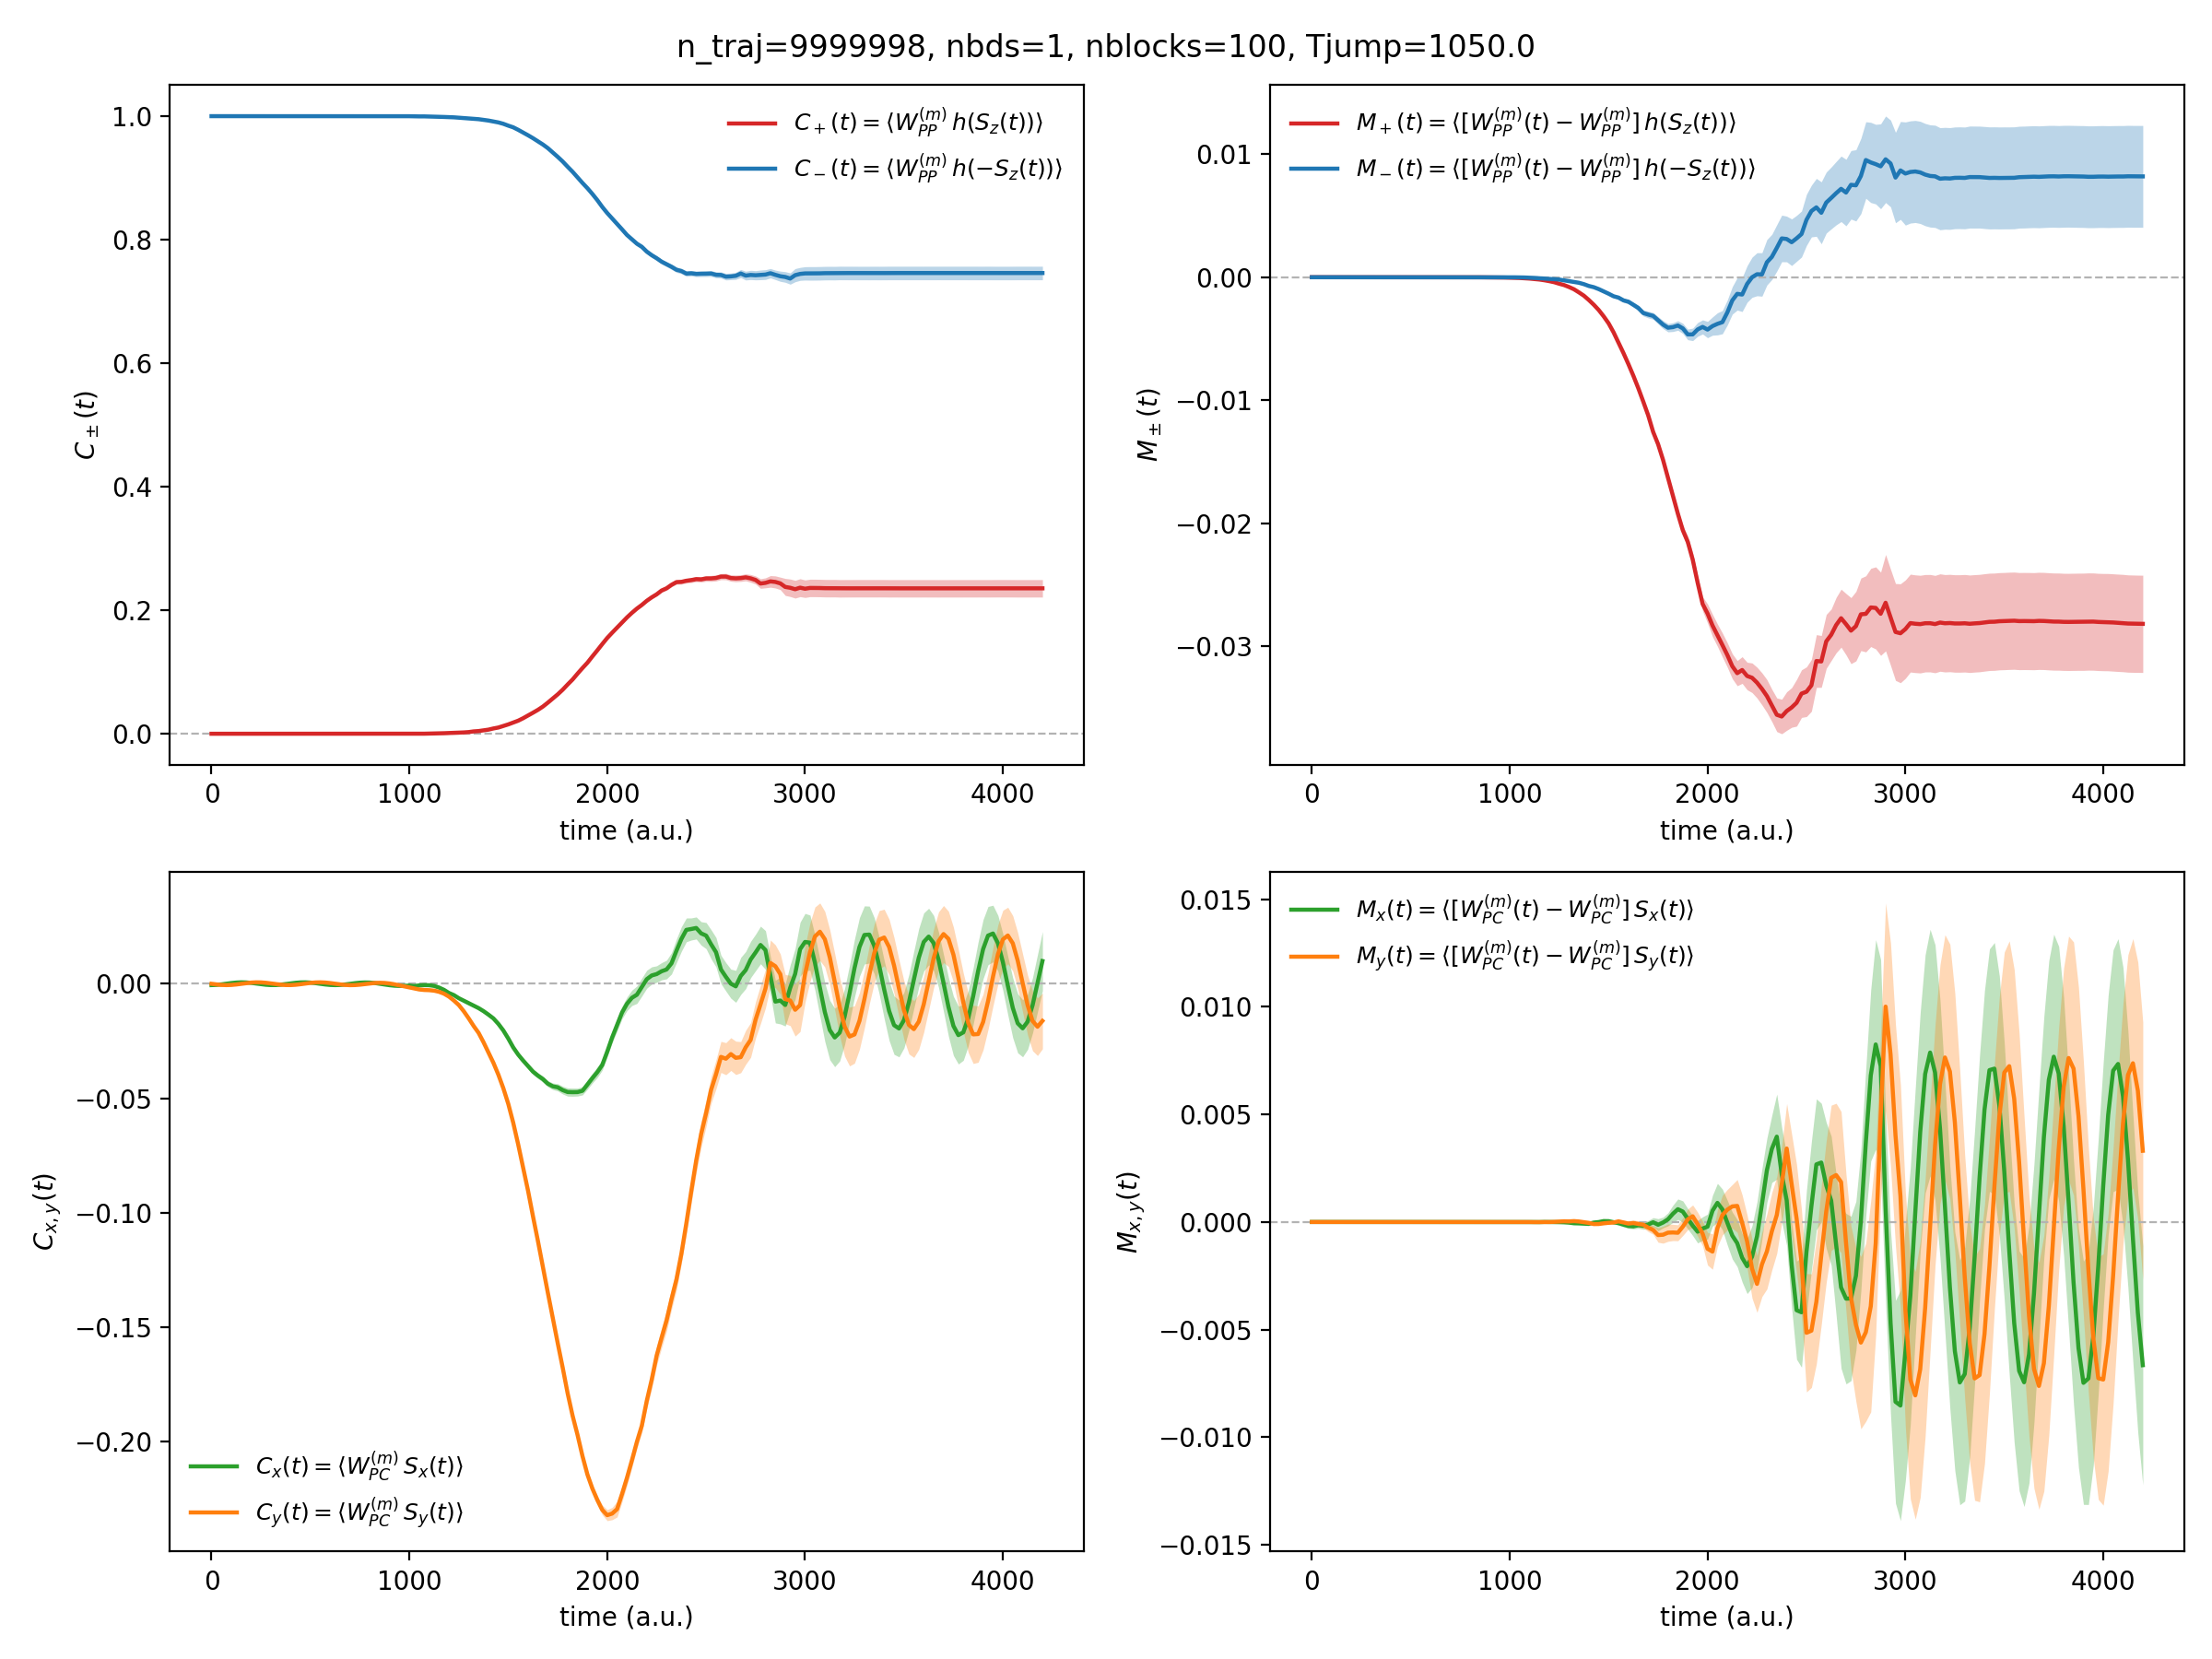

The script that saved this image:
"""
analyze_cm.py -- jump-weighted populations and coherences C_a(t), and their time-dependent-weight
corrections M_a(t), in one streaming pass.  Output is a single 2x2 figure (analyze_cm.png).
Successor to analyze_cpm.py, whose C_+ / C_- it reproduces exactly.

--- the observables --------------------------------------------------------------------------------

    C_+(t) = < W_PP^(m)  h( S_z(t)) >        M_+(t) = < [W_PP^(m)(t) - W_PP^(m)]  h( S_z(t)) >
    C_-(t) = < W_PP^(m)  h(-S_z(t)) >        M_-(t) = < [W_PP^(m)(t) - W_PP^(m)]  h(-S_z(t)) >
    C_x(t) = < W_PC^(m)  S_x(t) >            M_x(t) = < [W_PC^(m)(t) - W_PC^(m)]  S_x(t) >
    C_y(t) = < W_PC^(m)  S_y(t) >            M_y(t) = < [W_PC^(m)(t) - W_PC^(m)]  S_y(t) >

with h the Heaviside step, <...> an average over trajectories, and m = m(t) = #{ jumps with
t_jump <= t } (every jump up to AND INCLUDING t, matching mash_rpmd, which writes the post-jump
state at t_jump).  Figure: top-left C_+, C_-; top-right M_+, M_-; bottom-left C_x, C_y;
bottom-right M_x, M_y.

--- the two kinds of weight ------------------------------------------------------------------------

W_AB^(m)     the weights that are CONSTANT between jumps: workflow.expand_weights.
W_AB^(m)(t)  the TIME-DEPENDENT weights: workflow.expand_weights_t.  These are never written per
             time step.  At jump m, mash_rpmd freezes into /weights the bead-mean spins right
             before (S^(m-1)(t_m)) and right after (S^(m)(t_m)) the resample, and W^(m-1)(t_m) (times
             jump m's sampling factor); the analysis then finishes the chain on the fly (A = P, C):

                 m = 0:  W^(0)(t)    = c0 (2|S_z(t)|, 2, 2, 3)
                 m > 0:  W_AC^(m)(t) = 3 dot_m W_AC^(m-1)(t_m) +            2 fac_m W_AP^(m-1)(t_m)
                         W_AP^(m)(t) = 2 dot_m W_AC^(m-1)(t_m) + 2 |S_z(t)| fac_m W_AP^(m-1)(t_m)

             with dot_m = S_x^(m-1)(t_m) S_x^(m)(t_m) + S_y^(m-1)(t_m) S_y^(m)(t_m) and
             fac_m = 1 + sgn(S_z^(m-1)(t_m) S_z^(m)(t_m)) both fixed at the jump, so t enters only
             through |S_z(t)| (W_PC(t), W_CC(t) are constant within a segment).  Only the M
             functions use them.  Since W^(0)(0) = W^(0), every M_a(0) is 0 -- up to ~1e-10, because
             W^(0)(0) is built from mapSz.dat and W^(0) from weights.dat, each rounded to 8 digits.

Spins: h(+-S_z) is reduced over beads as np.heaviside(Sz, 0.5).mean(axis=beads) (analyze_cpm.py's
convention); S_x, S_y and the S_z(t) inside expand_weights_t are bead means.  For nbds == 1 (what
this tree runs) every bead convention coincides.

Exact identities, checked and reported on the console (h(x) + h(-x) = 1 bead by bead):

    C_+(t) + C_-(t) = < W_PP^(m) >              M_+(t) + M_-(t) = < W_PP^(m)(t) - W_PP^(m) >

--- input: the shards directly (or a data.hdf) ------------------------------------------------------

--file takes a directory of workflow.shards files (shards/shard_*.hdf) or a merged data.hdf
(python -m workflow.shards / workflow.consolidate).  Shards have data.hdf's layout and are read
directly, so a sharded run needs NO merge step: the shards are the dataset.

--- how it runs: compiled, parallel, cached ---------------------------------------------------------

The input is cut into UNITS of at most --unit-rows trajectories of one file (default 1000 = one
production shard; a data.hdf or a bigger shard is sliced).  Each unit is reduced to its partial sums
-- the 8 observables, <W_PP>, <W_PP(t) - W_PP>, the jump count -- by one compiled (numba) pass over
trajectories x times (_accumulate), on --ncores worker processes, and the parent adds the partials.

Each partial is CACHED in <file>_partials/<version>/ (e.g. shards_partials/cm_v1/shard_0042_0_1000.npz)
and reused by every later run, so a unit is reduced once, ever:

  * run it WHILE production is going: each run only computes the shards finished since the last one,
    and the final run after production is almost entirely reads of small cached partials;
  * a shard still being written (fewer committed rows than its index range) is analysed afresh every
    run and never cached.  It is opened without an HDF5 lock, so the analysis never blocks the
    production writer; if it is caught mid-append it is skipped with a warning.  Numbers that include
    in-progress shards are provisional -- rerun once production is done;
  * a cached partial is reused only if the source file's size, mtime and committed rows, the row
    range and the analysis version (_VERSION) all match; --refresh recomputes everything, --no-cache
    neither reads nor writes partials.  Bump _VERSION whenever an observable's definition changes.

Run it as ONE multi-core job, not on a login node.  Without --ncores it uses the CPUs of the SLURM
allocation it runs in: $SLURM_CPUS_PER_TASK if set (-c / --cpus-per-task), otherwise -- inside any
SLURM job, e.g. -n N, --exclusive, or an interactive desktop -- the number of CPUs the job confines it
to; outside SLURM, 1.  The first line of output says how many units came from the cache, how many
were computed, and on how many workers.  All cores must be on ONE node.

    #SBATCH --nodes=1 --ntasks=1 --cpus-per-task=24
    #SBATCH --mem=24G                       # a unit is ~ unit_rows x T x nbds x 8 B x 3 arrays
    #SBATCH --time=01:00:00                 # plus the account / env lines of config['slurm']
    python analyze_data.py --file shards --nblocks 100

--- block errors and memory ------------------------------------------------------------------------

The SE is the standard deviation of `nblocks` block means, the blocks being contiguous groups of
whole units (np.array_split over the units, in trajectory order; block mean = block sum / block
count).  With full equal shards and nblocks dividing the number of units (production: 2000 shards,
100 blocks) this is exactly the split into contiguous blocks of trajectories that analyze_cpm.py
makes; otherwise block edges sit on unit edges instead -- an equally valid batch-means SE, since the
trajectories are independent.  The means do not depend on the blocking at all.  If nblocks exceeds
the number of units, there is one block per unit.  Memory: O(nblocks*T) in the parent plus one unit
per worker.

A jump run needs full_jump=True and the 15-column /weights table (older 13-column runs used the
superseded definition with dot and sgn taken at t, and are refused).

--- no-jump runs (Tjump=None) ----------------------------------------------------------------------

mash_rpmd writes no weights.dat without Tjump, so there is no /weights table.  Such a run is analysed
as the Tjump -> infinity limit: no jump ever fires, so every t is in segment 0 and

    W^(0)    = c0 (2|S_z(0)|, 2, 2, 3)          W^(0)(t) = c0 (2|S_z(t)|, 2, 2, 3)

with S_z the bead mean, exactly what init_jump_weights / expand_weights_t would have produced.  Hence
M_x = M_y = 0 identically.  The initial sampling factor c0 is not stored in such a run, so it is
inferred from S_z(0): every trajectory on one side of the equator -> a hemisphere sample, c0 = 1
(Tully's init_map_spin(0)); otherwise the full sphere, c0 = 2.  For a full-sphere run the chance of
all n_traj landing on one side is 2^(1-n_traj).  --c0 overrides the inference.

Usage (from the run dir, PYTHONPATH=<RP_MASH root>):
    python analyze_data.py                          # reads shards/ if present, else data.hdf
    python analyze_data.py --file shards --ncores 16
    python analyze_data.py --file shards --refresh  # after changing an observable (or bump _VERSION)
    python analyze_data.py --file data.hdf --nblocks 20 --tmax 3000
"""

import os
import json
import argparse
import functools

import numpy as np
import h5py

from numba import njit

from workflow import plan_units, map_cached, ncores_source, open_readonly   # cached map-reduce


_NAMES = ('Cp', 'Cm', 'Cx', 'Cy', 'Mp', 'Mm', 'Mx', 'My')


def block_sem_from_means(block_means, n_blocks):
    """SE over trajectories from ALREADY-FORMED block means (same estimator as analyze_cpm.py)."""
    if n_blocks < 2:
        return np.zeros(block_means.shape[1:])
    return block_means.std(axis=0, ddof=1) / np.sqrt(n_blocks)


# Bump whenever the observables or their weights change: every cached partial is then recomputed.
_VERSION = 'cm_v1'


@njit(cache=True)
def _accumulate(Sz, Sx, Sy, tab, cnt, time, jumps):
    """
    The partial sums of one unit of trajectories, in one compiled pass over trajectories x times
    (no dense weight arrays). Per trajectory k and time t, with m = #{jumps with t_jump <= t}
    (searchsorted-right over the jump times, as expand_weights / expand_weights_t):

        W_PP, W_PC   = /weights row m, columns W_PP, W_PC                         (expand_weights)
        m = 0:  Wt_PP = W_CP^(0) |S_z(t)|,  Wt_PC = W_PC^(0)                      (expand_weights_t)
        m > 0:  dot = Sx_post Sx_prev + Sy_post Sy_prev,   fac = 1 + sgn(Sz_n Sz_prev)
                Wt_PP = dot W_PC_t + |S_z(t)| fac W_PP_t,  Wt_PC = 3/2 dot W_PC_t + fac W_PP_t

    with the same operation order as workflow.consolidate. Without jumps (jumps=False) the weights
    are the Tjump -> infinity ones with c0 = 1: W_PP = 2|S_z(0)|, W_PC = 2, Wt_PP = 2|S_z(t)|,
    Wt_PC = 2 (compute() rescales by c0). h(+-S_z) is the bead mean of heaviside(+-S_z, 0.5);
    S_x, S_y and the |S_z(t)| of the weights are bead means.
    Returns tot (8, T) in _NAMES order, tot_w = sum W_PP, tot_dw = sum (Wt_PP - W_PP), the number of
    jumps, and whether every S_z(0) is <= 0 / >= 0.
    """
    n, T, nb = Sz.shape
    tot = np.zeros((8, T))
    tot_w = np.zeros(T)
    tot_dw = np.zeros(T)
    n_jumps = 0
    le0 = True
    ge0 = True
    for k in range(n):
        c = cnt[k]
        if jumps:
            n_jumps += c - 1                         # row 0 is the t=0 sample, not a jump
        m = 0
        W0 = 0.0
        for t in range(T):
            hp = 0.0; hm = 0.0; sx = 0.0; sy = 0.0; sz = 0.0
            for b in range(nb):
                z = Sz[k, t, b]
                hp += 1.0 if z > 0.0 else (0.5 if z == 0.0 else 0.0)
                hm += 1.0 if z < 0.0 else (0.5 if z == 0.0 else 0.0)
                sx += Sx[k, t, b]; sy += Sy[k, t, b]; sz += z
            hp /= nb; hm /= nb; sx /= nb; sy /= nb; sz /= nb
            asz = np.abs(sz)
            if t == 0:
                le0 = le0 and sz <= 0.0
                ge0 = ge0 and sz >= 0.0
            if jumps:
                while m + 1 < c and tab[k, m + 1, 0] <= time[t]:
                    m += 1
                W_PP = tab[k, m, 2]
                W_PC = tab[k, m, 4]
                if m == 0:
                    Wt_PP = tab[k, 0, 3] * asz
                    Wt_PC = tab[k, 0, 4]
                else:
                    dot = tab[k, m, 13] * tab[k, m, 6] + tab[k, m, 14] * tab[k, m, 7]
                    fac = 1.0 + np.sign(tab[k, m, 1] * tab[k, m, 8])
                    Wt_PP = dot * tab[k, m, 11] + asz * fac * tab[k, m, 9]
                    Wt_PC = 1.5 * dot * tab[k, m, 11] + fac * tab[k, m, 9]
            else:
                if t == 0:
                    W0 = 2.0 * asz
                W_PP = W0
                W_PC = 2.0
                Wt_PP = 2.0 * asz
                Wt_PC = 2.0
            dPP = Wt_PP - W_PP
            dPC = Wt_PC - W_PC
            tot[0, t] += W_PP * hp
            tot[1, t] += W_PP * hm
            tot[2, t] += W_PC * sx
            tot[3, t] += W_PC * sy
            tot[4, t] += dPP * hp
            tot[5, t] += dPP * hm
            tot[6, t] += dPC * sx
            tot[7, t] += dPC * sy
            tot_w[t] += W_PP
            tot_dw[t] += dPP
    return tot, tot_w, tot_dw, n_jumps, le0, ge0


def _unit_partial(path, lo, hi, jumps, time):
    """
    MAP step, run in a worker: the partial sums of rows lo..hi of one file (a shard or a data.hdf).
    workflow.map_cached caches the result per unit, so a unit is reduced once.
    """
    with open_readonly(path) as f:                     # no lock: never blocks a running writer
        if not np.array_equal(f['time'][:], time):
            raise ValueError(f'{path}: time grid differs from the rest of the run')
        if ('weights' in f) != jumps:
            raise ValueError(f'{path}: /weights is {"missing" if jumps else "present"}, unlike the '
                             f'first file -- these files come from different runs')
        Sz = np.ascontiguousarray(f['mapSz'][lo:hi], dtype=np.float64)       # (s, T, nbds)
        Sx = np.ascontiguousarray(f['mapSx'][lo:hi], dtype=np.float64)
        Sy = np.ascontiguousarray(f['mapSy'][lo:hi], dtype=np.float64)
        if jumps:
            tab = np.ascontiguousarray(f['weights'][lo:hi], dtype=np.float64)  # (s, R, 15)
            cnt = np.ascontiguousarray(f['n_weights'][lo:hi], dtype=np.int64)
        else:
            tab = np.zeros((hi - lo, 1, 15)); cnt = np.ones(hi - lo, dtype=np.int64)
    tot, tot_w, tot_dw, n_jumps, le0, ge0 = _accumulate(Sz, Sx, Sy, tab, cnt, time, jumps)
    return dict(n=np.int64(hi - lo), tot=tot, tot_w=tot_w, tot_dw=tot_dw,
                n_jumps=np.int64(n_jumps), sz0_le0=np.bool_(le0), sz0_ge0=np.bool_(ge0))


def default_cache_dir(path):
    """<shards>_partials/<_VERSION> next to a shard directory, <data>_partials/... for a data.hdf."""
    base = os.path.normpath(path)
    if not os.path.isdir(base):
        base = os.path.splitext(base)[0]
    return os.path.join(base + '_partials', _VERSION)


def compute(path, nblocks=None, slab=None, c0=None, ncores=None, unit_rows=1000,
            cache=True, refresh=False, cache_dir=None):
    """
    REDUCE step. `path` (a shard directory or a data.hdf) is split into units of at most unit_rows
    rows of one file (workflow.plan_units); every unit is reduced to its partial sums by
    _unit_partial on `ncores` workers (default: the CPUs of the SLURM allocation, else 1), or read
    back from the cache of an earlier run (workflow.map_cached), and the partials are added up.
    The error-bar blocks are nblocks contiguous groups of whole units. (slab is accepted for
    backward compatibility and ignored: a unit is read in one piece.)
    """
    units = plan_units(path, unit_rows)
    with open_readonly(units[0].file) as f:
        time = f['time'][:]
        cfg  = json.loads(f.attrs['config_json'])
        nbds = int(f.attrs['nbds'])
        jumps = 'weights' in f
        if jumps and f['weights'].shape[2] < 15:
            raise KeyError(f"{units[0].file} has a {f['weights'].shape[2]}-column /weights table, "
                           f"expected 15. The run predates the corrected time-dependent weights; "
                           f"re-run it.")
    if jumps and not cfg.get('full_jump', True):
        raise ValueError('the time-dependent weights are only defined for full_jump=True runs')

    # parallel setup, reported so a silent fall-back to one core cannot go unnoticed
    if ncores is None:
        ncores, why = ncores_source()
    else:
        why = 'given --ncores'
    cache_dir = cache_dir or default_cache_dir(path)
    parts, st = map_cached(functools.partial(_unit_partial, jumps=jumps, time=time), units,
                           cache_dir, _VERSION, ncores=ncores, refresh=refresh, use_cache=cache)
    n_inprog = sum(not u.complete for u in units)
    print(f'[cm] {len(units)} unit(s) of <= {unit_rows} trajectories: {st["cached"]} from cache, '
          f'{st["computed"] + st["in_progress"]} computed on {ncores} worker(s) ({why})'
          + (f'; {n_inprog} unit(s) in shards still being written (never cached)' if n_inprog else '')
          + ('' if cache else '; cache off'), flush=True)
    for note in st['notes']:
        print(f'[cm] WARNING: {note}', flush=True)
    if ncores == 1 and why == 'not inside a SLURM job' and st['computed'] + st['in_progress'] > 1:
        print('[cm] NOTE: computed on ONE core. Pass --ncores N to use N cores.', flush=True)

    used = [p for p in parts if p is not None]
    n_units = len(used)
    if n_units == 0:
        raise RuntimeError('no unit could be read: every file is still being written. Rerun later.')
    n_traj = int(sum(int(p['n']) for p in used))
    T = time.size

    # error bars: nblocks contiguous groups of whole units, block mean = block sum / block count
    nb = n_units if nblocks is None else max(1, min(int(nblocks), n_units))
    if nblocks is not None and int(nblocks) > n_units:
        print(f'[cm] NOTE: only {n_units} units, so {nb} error-bar blocks instead of {nblocks}',
              flush=True)
    tot = np.zeros((len(_NAMES), T))
    blk = np.zeros((len(_NAMES), nb, T))
    block_sizes = np.zeros(nb)
    tot_w = np.zeros(T); tot_dw = np.zeros(T)
    n_jumps = 0
    sz0_le0 = sz0_ge0 = True
    for b, grp in enumerate(np.array_split(np.arange(n_units), nb)):
        for i in grp:
            p = used[i]
            tot += p['tot']
            blk[:, b] += p['tot']
            block_sizes[b] += int(p['n'])
            tot_w += p['tot_w']; tot_dw += p['tot_dw']
            n_jumps += int(p['n_jumps'])
            sz0_le0 &= bool(p['sz0_le0']); sz0_ge0 &= bool(p['sz0_ge0'])

    if not jumps:
        # c0 not stored without Tjump: all S_z(0) on one side -> hemisphere sample (c0 = 1), else 2.
        # For a full-sphere run the chance of all n_traj landing on one side is 2^(1-n_traj).
        if c0 is None:
            c0 = 1.0 if (sz0_le0 or sz0_ge0) else 2.0
        tot *= c0; blk *= c0; tot_w *= c0; tot_dw *= c0

    r = {k: tot[i] / n_traj for i, k in enumerate(_NAMES)}
    r.update({k + '_SE': block_sem_from_means(blk[i] / block_sizes[:, None], nb)
              for i, k in enumerate(_NAMES)})
    W_mean, dW_mean = tot_w / n_traj, tot_dw / n_traj
    r.update(time=time, n_traj=n_traj, nbds=nbds, nblocks=nb, n_jumps=n_jumps,
             n_files=len({u.file for u in units}), n_units=n_units, cache_stats=st,
             Tjump=cfg.get('Tjump'), full_jump=cfg.get('full_jump'), jumps=jumps, c0=c0,
             W_mean=W_mean,
             identity_C=float(np.max(np.abs(r['Cp'] + r['Cm'] - W_mean))),
             identity_M=float(np.max(np.abs(r['Mp'] + r['Mm'] - dW_mean))))
    return r


def _panel(ax, t, r, keys, labels, colors, ylabel):
    ax.axhline(0.0, color='0.7', lw=0.8, ls='--')
    for k, lab, c in zip(keys, labels, colors):
        ax.plot(t, r[k], color=c, lw=1.6, label=lab)
        ax.fill_between(t, r[k] - r[k + '_SE'], r[k] + r[k + '_SE'], color=c, alpha=0.3, lw=0)
    ax.set_xlabel('time (a.u.)')
    ax.set_ylabel(ylabel)
    ax.legend(loc='best', frameon=False, fontsize=9)


def _plot(out, r, tmax=None):
    # imported here, not at module level: compute()'s spawned workers import this module, and none
    # of them plots, so they should not each pay matplotlib's import time
    import matplotlib
    matplotlib.use('Agg')
    import matplotlib.pyplot as plt

    t = r['time']
    if tmax is not None:                         # truncate for plotting only
        msk = t <= tmax
        t = t[msk]
        r = {k: (v[msk] if isinstance(v, np.ndarray) and v.shape == msk.shape else v)
             for k, v in r.items()}

    fig, axs = plt.subplots(2, 2, figsize=(12.0, 9.0))
    _panel(axs[0, 0], t, r, ('Cp', 'Cm'),
           (r'$C_+(t)=\langle W_{PP}^{(m)}\,h(S_z(t))\rangle$',
            r'$C_-(t)=\langle W_{PP}^{(m)}\,h(-S_z(t))\rangle$'), ('C3', 'C0'), r'$C_\pm(t)$')
    _panel(axs[0, 1], t, r, ('Mp', 'Mm'),
           (r'$M_+(t)=\langle [W_{PP}^{(m)}(t)-W_{PP}^{(m)}]\,h(S_z(t))\rangle$',
            r'$M_-(t)=\langle [W_{PP}^{(m)}(t)-W_{PP}^{(m)}]\,h(-S_z(t))\rangle$'), ('C3', 'C0'),
           r'$M_\pm(t)$')
    _panel(axs[1, 0], t, r, ('Cx', 'Cy'),
           (r'$C_x(t)=\langle W_{PC}^{(m)}\,S_x(t)\rangle$',
            r'$C_y(t)=\langle W_{PC}^{(m)}\,S_y(t)\rangle$'), ('C2', 'C1'), r'$C_{x,y}(t)$')
    _panel(axs[1, 1], t, r, ('Mx', 'My'),
           (r'$M_x(t)=\langle [W_{PC}^{(m)}(t)-W_{PC}^{(m)}]\,S_x(t)\rangle$',
            r'$M_y(t)=\langle [W_{PC}^{(m)}(t)-W_{PC}^{(m)}]\,S_y(t)\rangle$'), ('C2', 'C1'),
           r'$M_{x,y}(t)$')

    fig.suptitle(f"n_traj={r['n_traj']}, nbds={r['nbds']}, nblocks={r['nblocks']}, "
                 f"Tjump={r['Tjump']}", fontsize=12)
    fig.tight_layout()
    fig.savefig(out, dpi=200)
    plt.close(fig)


def _main():
    ap = argparse.ArgumentParser(
        description='Jump-weighted C_a(t) and time-dependent-weight corrections M_a(t) from RP-MASH '
                    'shards or a data.hdf.')
    ap.add_argument('--file',    default=None,
                    help='a shard directory or a data.hdf (default: shards/ if it exists, else data.hdf)')
    ap.add_argument('--nblocks', type=int, default=100, help='trajectory blocks (default 100)')
    ap.add_argument('--tmax',    type=float, default=None, help='truncate the PLOT to t <= tmax')
    ap.add_argument('--unit-rows', type=int, default=1000,
                    help='trajectories per unit of work / cached partial (default 1000 = one shard of '
                         'the production config); the error-bar blocks are groups of whole units')
    ap.add_argument('--slab',    type=int, default=None, help=argparse.SUPPRESS)   # superseded by units
    ap.add_argument('--no-cache', action='store_true',
                    help='neither read nor write the per-unit partials (default: cache them in '
                         '<file>_partials/' + _VERSION + '/ and reuse them on the next run)')
    ap.add_argument('--refresh', action='store_true',
                    help='recompute (and re-cache) every unit, ignoring existing partials')
    ap.add_argument('--cache-dir', default=None, help='where the partials live (default: see --no-cache)')
    ap.add_argument('--out',     default='analyze_data.png', help='output png')
    ap.add_argument('--ncores',  type=int, default=None,
                    help='worker processes computing units in parallel (default: the CPUs of the '
                         'SLURM allocation, else 1)')
    ap.add_argument('--c0',      type=float, default=None,
                    help='no-jump runs only: initial sampling factor (1 hemisphere, 2 full sphere); '
                         'default: inferred from S_z(0)')
    a = ap.parse_args()
    path = a.file or ('shards' if os.path.isdir('shards') else 'data.hdf')

    try:
        r = compute(path, nblocks=a.nblocks, c0=a.c0, ncores=a.ncores, unit_rows=a.unit_rows,
                    cache=not a.no_cache, refresh=a.refresh, cache_dir=a.cache_dir)
    except RuntimeError as e:
        raise SystemExit(f'[cm] {e}')
    _plot(a.out, r, tmax=a.tmax)

    print(f"[cm] {path}: n_traj={r['n_traj']} from {r['n_files']} file(s) / {r['n_units']} unit(s), "
          f"nbds={r['nbds']}, nblocks={r['nblocks']}")
    if r['jumps']:
        print(f"[cm] Tjump={r['Tjump']} full_jump={r['full_jump']}  "
              f"total jumps across all trajectories: {r['n_jumps']}")
    else:
        print(f"[cm] no /weights table (Tjump={r['Tjump']}): analysed as Tjump -> infinity, "
              f"W^(0) only, c0={r['c0']:g}" + (' (from --c0)' if a.c0 is not None else
                                                ' (inferred from S_z(0))'))
    for k, name in (('Cp', 'C_+'), ('Cm', 'C_-'), ('Cx', 'C_x'), ('Cy', 'C_y'),
                    ('Mp', 'M_+'), ('Mm', 'M_-'), ('Mx', 'M_x'), ('My', 'M_y')):
        print(f"[cm] {name}(0)={r[k][0]: .6e} +/- {r[k + '_SE'][0]:.3e}   "
              f"{name}(T)={r[k][-1]: .6e} +/- {r[k + '_SE'][-1]:.3e}")
    print(f"[cm] identities: max|C_+ + C_- - <W_PP>| = {r['identity_C']:.3e}   "
          f"max|M_+ + M_- - <W_PP(t) - W_PP>| = {r['identity_M']:.3e}")
    if max(r['identity_C'], r['identity_M']) > 1e-10 * max(1.0, np.abs(r['W_mean']).max()):
        print('[cm] WARNING: an identity is violated beyond round-off. Something is wrong.')
    print(f"[cm] wrote {a.out}")


if __name__ == '__main__':
    _main()
